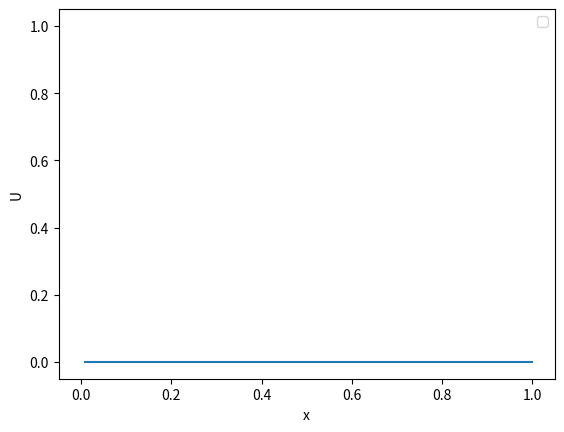

This figure's Python source:
import numpy as np
import matplotlib.pyplot as plt

start_x, end_x = 0, 1
dx, dt = 0.001, 0.001
eps = 1e-6
u = 1
N = int((end_x - start_x)/dx + 1)
stop_iteration = int(1e6)
x = np.linspace(start_x, end_x, N)
U, U_new = np.zeros(N), np.zeros(N)
def abs_max():
    return np.max(np.abs(U_new - U))
row = 2
maximum = 0
while True:
    for i in range(1, N - 1):
        u_p = U[i] - 0.5 * dt / dx * (U[i] ** 2 - U[i - 1] ** 2) + 0.5 * dt / dx**2 * (U[i + 1] - 2 * U[i] + U[i - 1])
        U_new[i] = 0.5 * (U[i] + u_p - 0.5 * dt / dx * (U[i] ** 2 - U[i - 1] ** 2) + 0.5 * dt / dx**2 * (U[i + 1] - 2 * U[i] + U[i - 1]))
    U_new[0], U_new[-1] = 1, 0
    maximum = abs_max()
    U[:] = U_new
    row += 1
    if not (maximum > eps and row < stop_iteration):
        break
plt.plot(x, U_new)
plt.xlabel("x")
plt.ylabel("U")
plt.legend()
plt.show()
